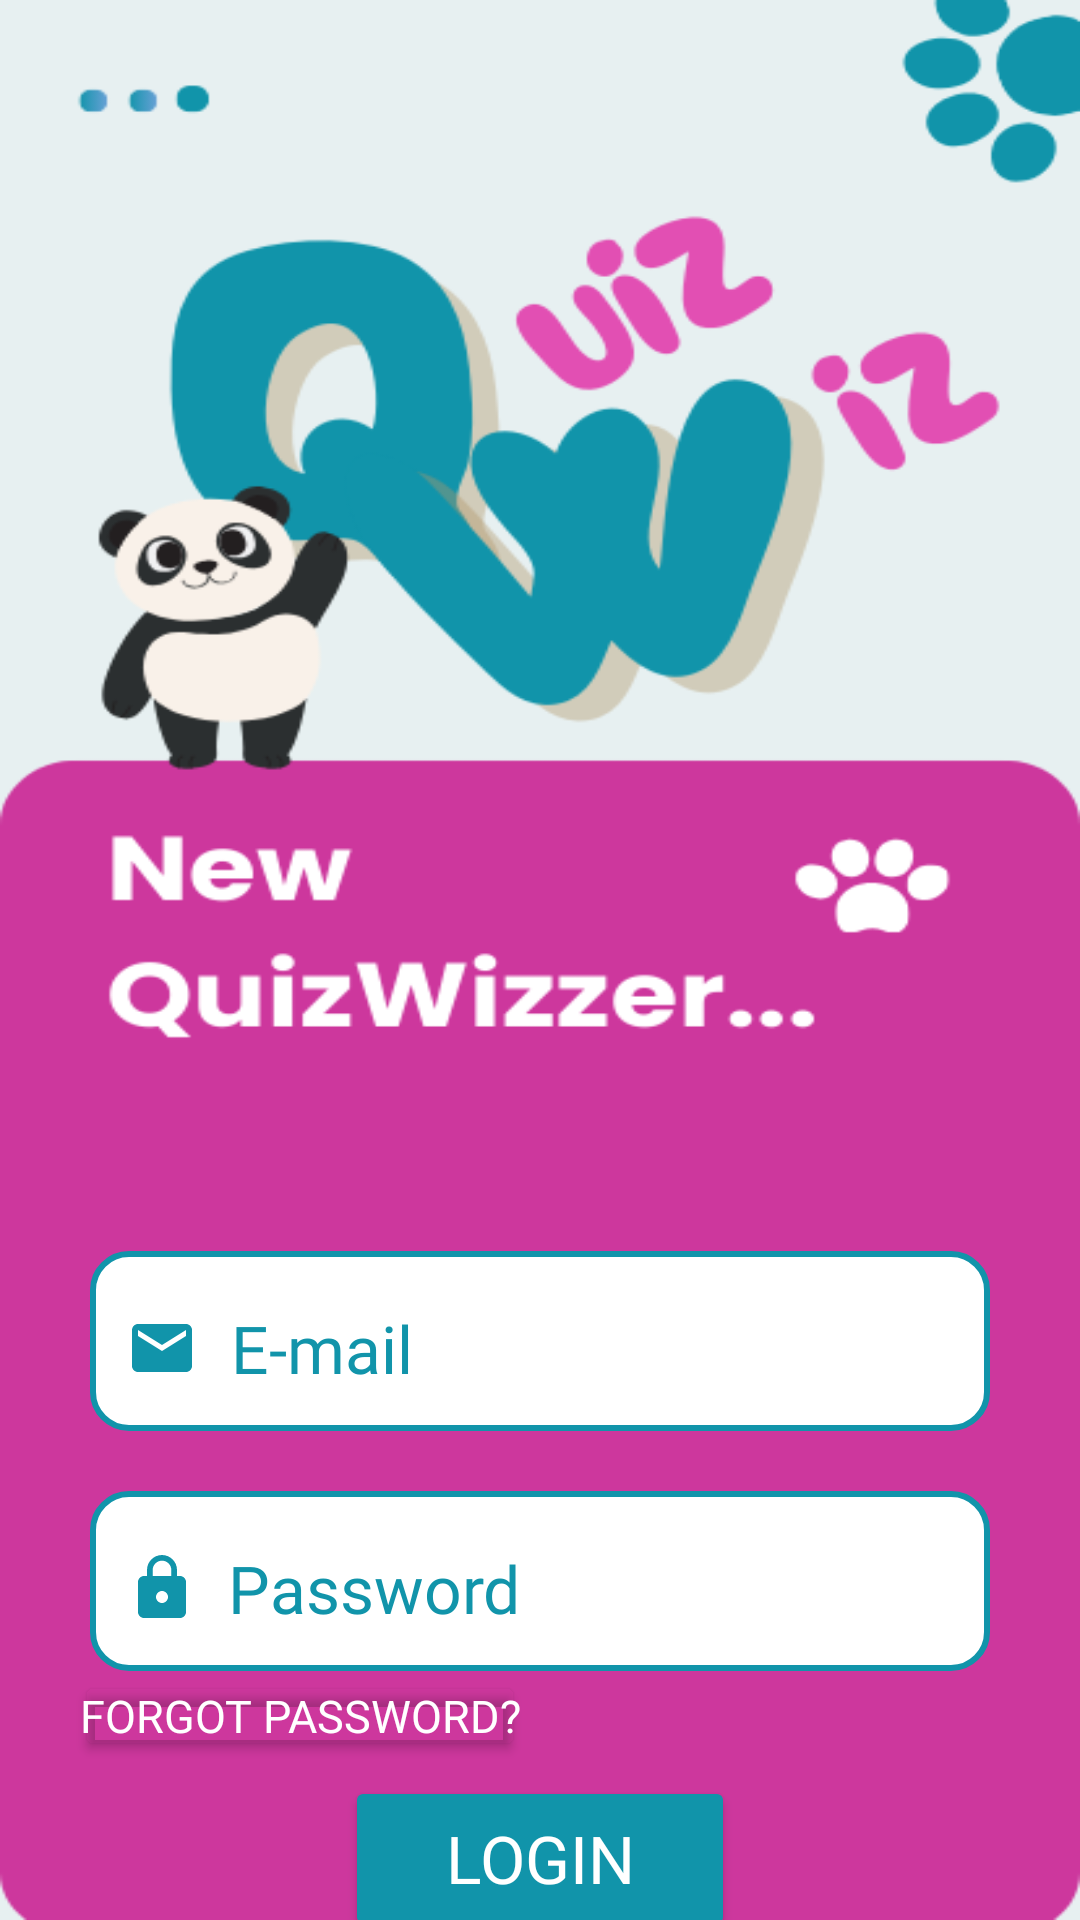

Reconstruct the res/layout file that produces this screen, plus the resources it refers to.
<!-- AndroidManifest.xml: application theme Theme.MyApplication -->
<!-- res/layout/activity_login.xml -->
<?xml version="1.0" encoding="utf-8"?>
<LinearLayout xmlns:android="http://schemas.android.com/apk/res/android"
    xmlns:app="http://schemas.android.com/apk/res-auto"
    xmlns:tools="http://schemas.android.com/tools"
    android:id="@+id/mainLayout"
    android:layout_width="match_parent"
    android:layout_height="match_parent"
    android:orientation="vertical"
    android:gravity="center"
    android:background="@drawable/signuppage_background"
    tools:context=".SignUpActivity">


    <EditText
        android:id="@+id/getEmailEditText"
        android:layout_width="match_parent"
        android:layout_height="60dp"
        android:layout_marginLeft="30dp"
        android:layout_marginTop="476dp"
        android:layout_marginRight="30dp"
        android:layout_marginBottom="0dp"
        android:ems="10"
        android:fontFamily="@font/poppins_bold"
        android:textSize="22sp"
        android:background="@drawable/custom_input"
        android:drawableStart="@drawable/ic_email_signup_focused"
        android:drawablePadding="11dp"
        android:paddingLeft="7dp"
        android:paddingStart="12dp"
        android:paddingTop="5dp"
        android:paddingEnd="12dp"
        android:hint="E-mail"
        android:inputType="textEmailAddress"
        android:textColorHint="@color/homeColor" />

    <EditText
        android:id="@+id/getPassEditText"
        android:layout_width="match_parent"
        android:layout_height="60dp"
        android:layout_marginTop="20dp"
        android:layout_marginLeft="30dp"
        android:layout_marginRight="30dp"
        android:layout_marginBottom="0dp"
        android:ems="10"
        android:fontFamily="@font/poppins_bold"
        android:textSize="22sp"
        android:background="@drawable/custom_input"
        android:drawableStart="@drawable/baseline_lock_24_focused"
        android:drawablePadding="10dp"
        android:paddingLeft="7dp"
        android:paddingStart="12dp"
        android:paddingEnd="12dp"
        android:paddingTop="5dp"
        android:hint="Password"
        android:inputType="textPassword"
        android:textColorHint="@color/homeColor" />

    <Button
        android:id="@+id/forgotPasswordBTN"
        android:layout_width="150dp"
        android:layout_height="30dp"
        android:layout_marginBottom="0dp"
        android:backgroundTint="#00FFFFFF"
        android:text="forgot password?"
        android:textSize="15dp"
        android:layout_marginRight="80dp"
        android:textColor="@color/white"
        android:fontFamily="@font/poppins_bold"
        android:padding="0dp"/>

    <Button
        android:id="@+id/loginButton"
        android:layout_width="130dp"
        android:layout_height="55dp"
        android:layout_marginTop="5dp"
        android:backgroundTint="@color/homeColor"
        android:text="Login"
        android:textSize="22dp"
        android:fontFamily="@font/poppins_bold"

        android:textColor="#FFFFFF"
        app:cornerRadius="13dp" />

    <Button
        android:id="@+id/newquizwizzer"
        android:layout_width="150dp"
        android:layout_height="52dp"
        android:layout_marginBottom="0dp"
        android:backgroundTint="#00FFFFFF"
        android:text="new QuizWizzer? Sign Up"
        android:textSize="15dp"
        android:textColor="@color/white"
        android:fontFamily="@font/poppins_bold"
        android:padding="0dp"/>


</LinearLayout>
<!-- resources referenced by this layout -->
<resources>
  <color name="homeColor">#1194AA</color>
  <color name="white">#FFFFFFFF</color>
  <!-- drawable baseline_lock_24_focused (drawable) -->
  <vector xmlns:android="http://schemas.android.com/apk/res/android" android:height="24dp" android:tint="@color/homeColor" android:viewportHeight="24" android:viewportWidth="24" android:width="24dp">
        
      <path android:fillColor="@color/myOrange" android:pathData="M18,8h-1L17,6c0,-2.76 -2.24,-5 -5,-5S7,3.24 7,6v2L6,8c-1.1,0 -2,0.9 -2,2v10c0,1.1 0.9,2 2,2h12c1.1,0 2,-0.9 2,-2L20,10c0,-1.1 -0.9,-2 -2,-2zM12,17c-1.1,0 -2,-0.9 -2,-2s0.9,-2 2,-2 2,0.9 2,2 -0.9,2 -2,2zM15.1,8L8.9,8L8.9,6c0,-1.71 1.39,-3.1 3.1,-3.1 1.71,0 3.1,1.39 3.1,3.1v2z"/>
      
  </vector>
  <!-- drawable custom_input (drawable) -->
  <?xml version="1.0" encoding="utf-8"?>
  <selector xmlns:android="http://schemas.android.com/apk/res/android">
  
      <item android:state_enabled="true"
          android:state_focused="true" >
          <shape android:shape="rectangle">
              <solid android:color="@color/white"/>
              <corners android:radius="12dp"/>
              <stroke android:color="@color/homeColor"
                  android:width="2dp"/>
          </shape>
      </item>
  
  
      <item android:state_enabled="true">
          <shape android:shape="rectangle">
              <solid android:color="@color/white"/>
              <corners android:radius="12dp"/>
              <stroke android:color="@color/homeColor"
                  android:width="2dp"/>
          </shape>
      </item>
  
  
  </selector>
  <!-- drawable ic_email_signup_focused (drawable) -->
  <vector xmlns:android="http://schemas.android.com/apk/res/android" android:height="24dp" android:tint="@color/homeColor" android:viewportHeight="24" android:viewportWidth="24" android:width="24dp">
        
      <path android:fillColor="@color/myOrange" android:pathData="M20,4L4,4c-1.1,0 -1.99,0.9 -1.99,2L2,18c0,1.1 0.9,2 2,2h16c1.1,0 2,-0.9 2,-2L22,6c0,-1.1 -0.9,-2 -2,-2zM20,8l-8,5 -8,-5L4,6l8,5 8,-5v2z"/>
      
  </vector>
  <!-- drawable signuppage_background: png bitmap (drawable, 33143 bytes) -->
  <style name="Theme.MyApplication" parent="Base.Theme.MyApplication" />
  <color name="myOrange">#E6A757</color>
  <style name="Base.Theme.MyApplication" parent="Theme.Material3.DayNight.NoActionBar">
          
          
      </style>
</resources>
